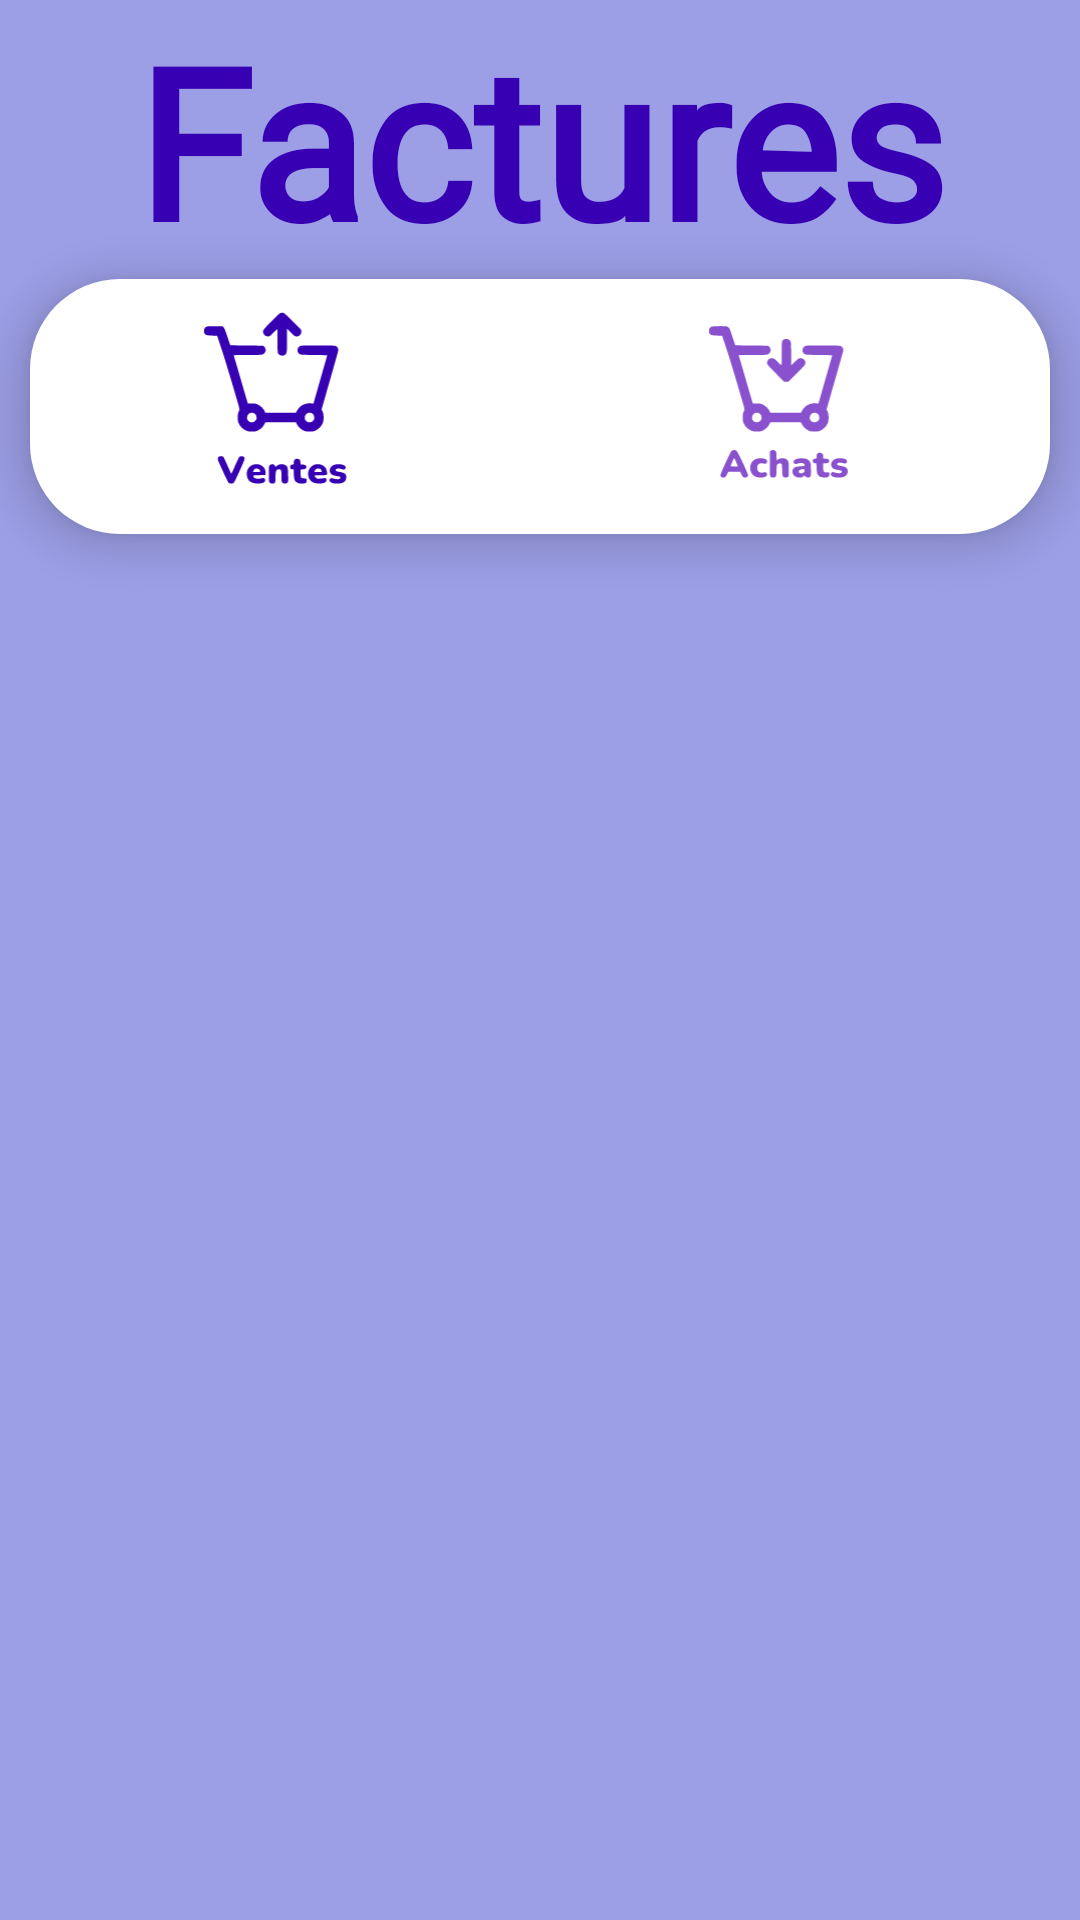

This screen was rendered from an Android layout file. Write that file and the resources it references.
<!-- AndroidManifest.xml: application theme Theme.Besoin -->
<!-- res/layout/activity_factures.xml -->
<?xml version="1.0" encoding="utf-8"?>
<androidx.constraintlayout.widget.ConstraintLayout xmlns:android="http://schemas.android.com/apk/res/android"
    xmlns:app="http://schemas.android.com/apk/res-auto"
    xmlns:tools="http://schemas.android.com/tools"
    android:layout_width="match_parent"
    android:layout_height="match_parent"
    tools:context=".Factures"
    android:background="@color/purple_500">


       <TextView
            android:id="@+id/shop"
           android:fontFamily="@font/nunito_bold"
           android:layout_width="match_parent"
            android:layout_height="wrap_content"
            android:text="@string/Factures"
           android:textStyle="bold"
            android:textAlignment="center"
            android:textColor="@color/purple_700"
           app:layout_constraintTop_toTopOf="parent"
           app:layout_constraintEnd_toEndOf="parent"
           app:layout_constraintStart_toStartOf="parent"

            android:textSize="70sp" />

    <FrameLayout
        android:id="@+id/frag_container"
        android:layout_width="match_parent"
        android:layout_height="0dp"
        android:layout_above="@id/nav"
        android:elevation="10dp"
        app:layout_constraintBottom_toBottomOf="parent"
        app:layout_constraintEnd_toEndOf="parent"
        app:layout_constraintStart_toStartOf="parent"
        app:layout_constraintTop_toBottomOf="@+id/nav" />

    <com.google.android.material.bottomnavigation.BottomNavigationView

        android:id="@+id/nav"
        android:layout_width="0dp"
        android:layout_height="85dp"
        android:layout_marginStart="10dp"
        android:layout_marginEnd="10dp"
        android:layout_marginBottom="10dp"
        android:background="@drawable/rounded"
        android:elevation="8dp"
        app:backgroundTint="@color/white"
        app:itemIconSize="70dp"
        app:itemIconTint="@drawable/bottom_nav_color"
        app:itemTextColor="@drawable/bottom_nav_color"
        app:layout_constraintEnd_toEndOf="parent"
        app:layout_constraintHorizontal_bias="1.0"
        app:layout_constraintStart_toStartOf="parent"
        app:layout_constraintTop_toBottomOf="@+id/shop"
        app:layout_constraintVertical_bias="0.0"
        app:menu="@menu/transaction_types">


    </com.google.android.material.bottomnavigation.BottomNavigationView>


</androidx.constraintlayout.widget.ConstraintLayout>
<!-- resources referenced by this layout -->
<resources>
  <color name="purple_500">#9C9EE6</color>
  <color name="purple_700">#FF3700B3</color>
  <color name="white">#FFFFFFFF</color>
  <!-- drawable bottom_nav_color (drawable) -->
  <?xml version="1.0" encoding="utf-8"?>
  <selector xmlns:android="http://schemas.android.com/apk/res/android">
      <item android:state_checked="false" android:color="#8A51CF" />
      <item android:state_checked="true" android:color="@color/purple_700"/>
  </selector>
  <!-- drawable rounded (drawable) -->
  <?xml version="1.0" encoding="utf-8"?>
  <shape xmlns:android="http://schemas.android.com/apk/res/android">
    <solid  android:color="#5F67B6"
        />
      <corners
          android:topLeftRadius="30dp"
          android:topRightRadius="30dp"
          android:bottomLeftRadius="30dp"
          android:bottomRightRadius="30dp"
          />
  
  
  </shape>
  <string name="Factures">Factures</string>
  <style name="Theme.Besoin" parent="Theme.MaterialComponents.DayNight.NoActionBar">
          
          <item name="colorPrimary">@color/purple_500</item>
          <item name="colorPrimaryVariant">@color/purple_700</item>
          <item name="colorOnPrimary">@color/white</item>
          
          <item name="colorSecondary">@color/teal_200</item>
          <item name="colorSecondaryVariant">@color/teal_700</item>
          <item name="colorOnSecondary">@color/black</item>
          
          <item name="android:statusBarColor">?attr/colorPrimaryVariant</item>
          
      </style>
  <color name="teal_200">#FF03DAC5</color>
  <color name="teal_700">#FF018786</color>
  <color name="black">#FF000000</color>
</resources>
